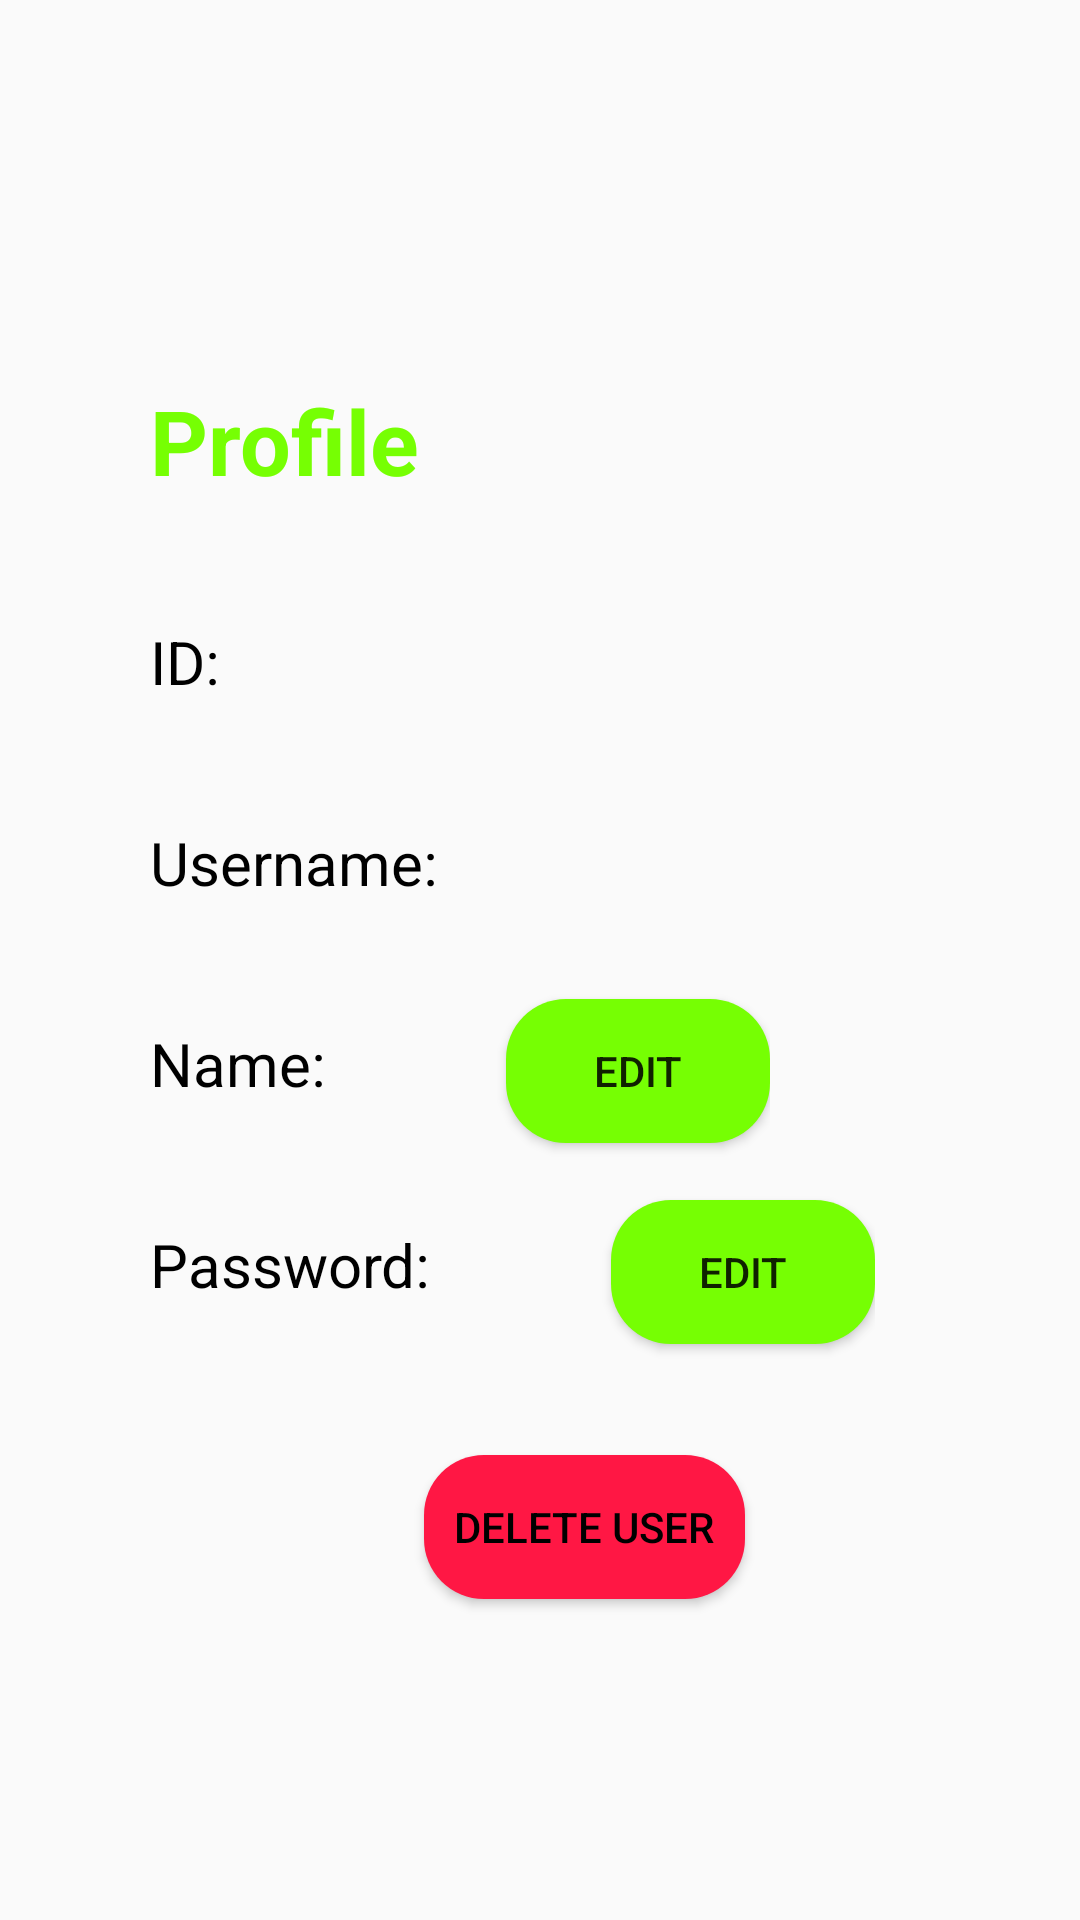

Reconstruct the res/layout file that produces this screen, plus the resources it refers to.
<!-- AndroidManifest.xml: application theme AppTheme -->
<!-- res/layout/activity_profile_screen.xml -->
<?xml version="1.0" encoding="utf-8"?>
<LinearLayout xmlns:android="http://schemas.android.com/apk/res/android"
    xmlns:tools="http://schemas.android.com/tools"
    android:layout_width="match_parent"
    android:layout_height="match_parent"
    android:gravity="center_vertical"
    android:background="@drawable/unnamed"
    android:orientation="vertical"
    android:paddingStart="@dimen/padding_left_layout_profile"
    tools:context=".profile_screen.ProfileScreen"
    tools:ignore="RtlSymmetry">


    <TextView
        android:layout_width="wrap_content"
        android:layout_height="wrap_content"
        android:padding="@dimen/padding_text_profile_screen"
        android:text="@string/text_profile"
        android:textStyle="bold"
        android:textSize="@dimen/text_size_profile_title"
        android:textColor="@color/colorGreen"
        tools:ignore="SpUsage" />

    <LinearLayout
        android:layout_width="wrap_content"
        android:layout_height="wrap_content"
        android:orientation="horizontal">

        <TextView
            android:layout_width="wrap_content"
            android:layout_height="wrap_content"
            android:padding="@dimen/padding_text_profile_screen"
            android:text="@string/text_id"
            android:textColor="@color/colorBlack"
            android:textSize="@dimen/text_size_profile_screen"
            tools:ignore="SpUsage" />

        <TextView
            android:id="@+id/idProfile"
            android:layout_width="wrap_content"
            android:layout_height="wrap_content"
            android:padding="@dimen/padding_text_profile_screen"
            android:textColor="@color/colorBlack"
            android:text=""
            android:textSize="@dimen/text_size_profile_screen"
            tools:ignore="SpUsage" />
    </LinearLayout>

    <LinearLayout
        android:layout_width="wrap_content"
        android:layout_height="wrap_content"
        android:orientation="horizontal">

        <TextView
            android:layout_width="wrap_content"
            android:layout_height="wrap_content"
            android:padding="@dimen/padding_text_profile_screen"
            android:text="@string/text_username"
            android:textColor="@color/colorBlack"
            android:textSize="@dimen/text_size_profile_screen"
            tools:ignore="SpUsage" />

        <TextView
            android:id="@+id/usernameProfile"
            android:layout_width="wrap_content"
            android:layout_height="wrap_content"
            android:textColor="@color/colorBlack"
            android:padding="@dimen/padding_text_profile_screen"
            android:text=""
            android:textSize="@dimen/text_size_profile_screen"
            tools:ignore="SpUsage" />
    </LinearLayout>

    <LinearLayout
        android:layout_width="wrap_content"
        android:layout_height="wrap_content"
        android:orientation="horizontal">

        <TextView
            android:layout_width="wrap_content"
            android:layout_height="wrap_content"
            android:padding="@dimen/padding_text_profile_screen"
            android:textColor="@color/colorBlack"
            android:text="@string/text_name"
            android:textSize="@dimen/text_size_profile_screen"
            tools:ignore="SpUsage" />

        <TextView
            android:id="@+id/nameProfile"
            android:layout_width="wrap_content"
            android:textColor="@color/colorBlack"
            android:layout_height="wrap_content"
            android:padding="@dimen/padding_text_profile_screen"
            android:text=""
            android:textSize="@dimen/text_size_profile_screen"
            tools:ignore="SpUsage" />
        <Button
            android:id="@+id/buttonEditName"
            android:layout_width="match_parent"
            android:background="@drawable/button"
            android:layout_height="wrap_content"
            android:text="@string/text_edit_button" />
    </LinearLayout>

    <LinearLayout
        android:layout_width="wrap_content"
        android:layout_height="wrap_content"
        android:orientation="horizontal">

        <TextView
            android:layout_width="match_parent"
            android:layout_height="wrap_content"
            android:padding="@dimen/padding_text_profile_screen"
            android:textColor="@color/colorBlack"
            android:text="@string/text_password"
            android:textSize="@dimen/text_size_profile_screen"
            tools:ignore="SpUsage" />

        <TextView
            android:id="@+id/passwordProfile"
            android:layout_width="match_parent"
            android:layout_height="wrap_content"
            android:textColor="@color/colorBlack"
            android:padding="@dimen/padding_text_profile_screen"
            android:password="true"
            android:text=""
            android:textSize="@dimen/text_size_profile_screen"
            tools:ignore="Deprecated,SpUsage,TextViewEdits" />
        <Button
            android:id="@+id/buttonEditPass"
            android:layout_width="match_parent"
            android:layout_height="wrap_content"
            android:background="@drawable/button"
            android:text="@string/text_edit_button" />

    </LinearLayout>
    <Button
        android:id="@+id/buttonDeleteUser"
        android:layout_width="wrap_content"
        android:layout_height="wrap_content"
        android:text="@string/text_delete_button"
        android:textColor="@color/colorBlack"
        android:background="@drawable/button_red"
        android:layout_gravity="center"
        android:padding="@dimen/padding_delete_button"
        android:layout_marginTop="@dimen/margin_top_delete_button"/>




</LinearLayout>
<!-- resources referenced by this layout -->
<resources>
  <color name="colorBlack">#000000</color>
  <color name="colorGreen">#76ff03</color>
  <dimen name="margin_top_delete_button">30dp</dimen>
  <dimen name="padding_delete_button">10dp</dimen>
  <dimen name="padding_left_layout_profile">30dp</dimen>
  <dimen name="padding_text_profile_screen">20dp</dimen>
  <dimen name="text_size_profile_screen">20dp</dimen>
  <dimen name="text_size_profile_title">30dp</dimen>
  <!-- drawable button (drawable) -->
  <?xml version="1.0" encoding="utf-8"?>
  <selector xmlns:android="http://schemas.android.com/apk/res/android">
      <item android:state_pressed="false">
          <shape>
              <solid android:color="#76ff03" />
              <corners android:radius="20dp" />
          </shape>
      </item>
      <item android:state_pressed="true">
          <shape>
              <solid android:color="#ccff90" />
              <corners android:radius="20dp" />
          </shape>
      </item>
  
  </selector>
  <!-- drawable button_red (drawable) -->
  <?xml version="1.0" encoding="utf-8"?>
  <selector xmlns:android="http://schemas.android.com/apk/res/android">
      <item android:state_pressed="false">
          <shape>
              <solid android:color="#ff1744" />
              <corners android:radius="20dp" />
          </shape>
      </item>
      <item android:state_pressed="true">
          <shape>
              <solid android:color="#ccff90" />
              <corners android:radius="20dp" />
          </shape>
      </item>
  
  </selector>
  <string name="text_delete_button">Delete User</string>
  <string name="text_edit_button">Edit</string>
  <string name="text_id">ID:</string>
  <string name="text_name">Name:</string>
  <string name="text_password">Password:</string>
  <string name="text_profile">Profile</string>
  <string name="text_username">Username:</string>
  <style name="AppTheme" parent="Theme.AppCompat.Light.DarkActionBar">
          
          <item name="colorPrimary">@color/colorPrimary</item>
          <item name="colorPrimaryDark">@color/colorPrimaryDark</item>
          <item name="colorAccent">@color/colorAccent</item>
  
  
      </style>
  <color name="colorPrimary">#6200EE</color>
  <color name="colorPrimaryDark">#3700B3</color>
  <color name="colorAccent">#03DAC5</color>
</resources>
